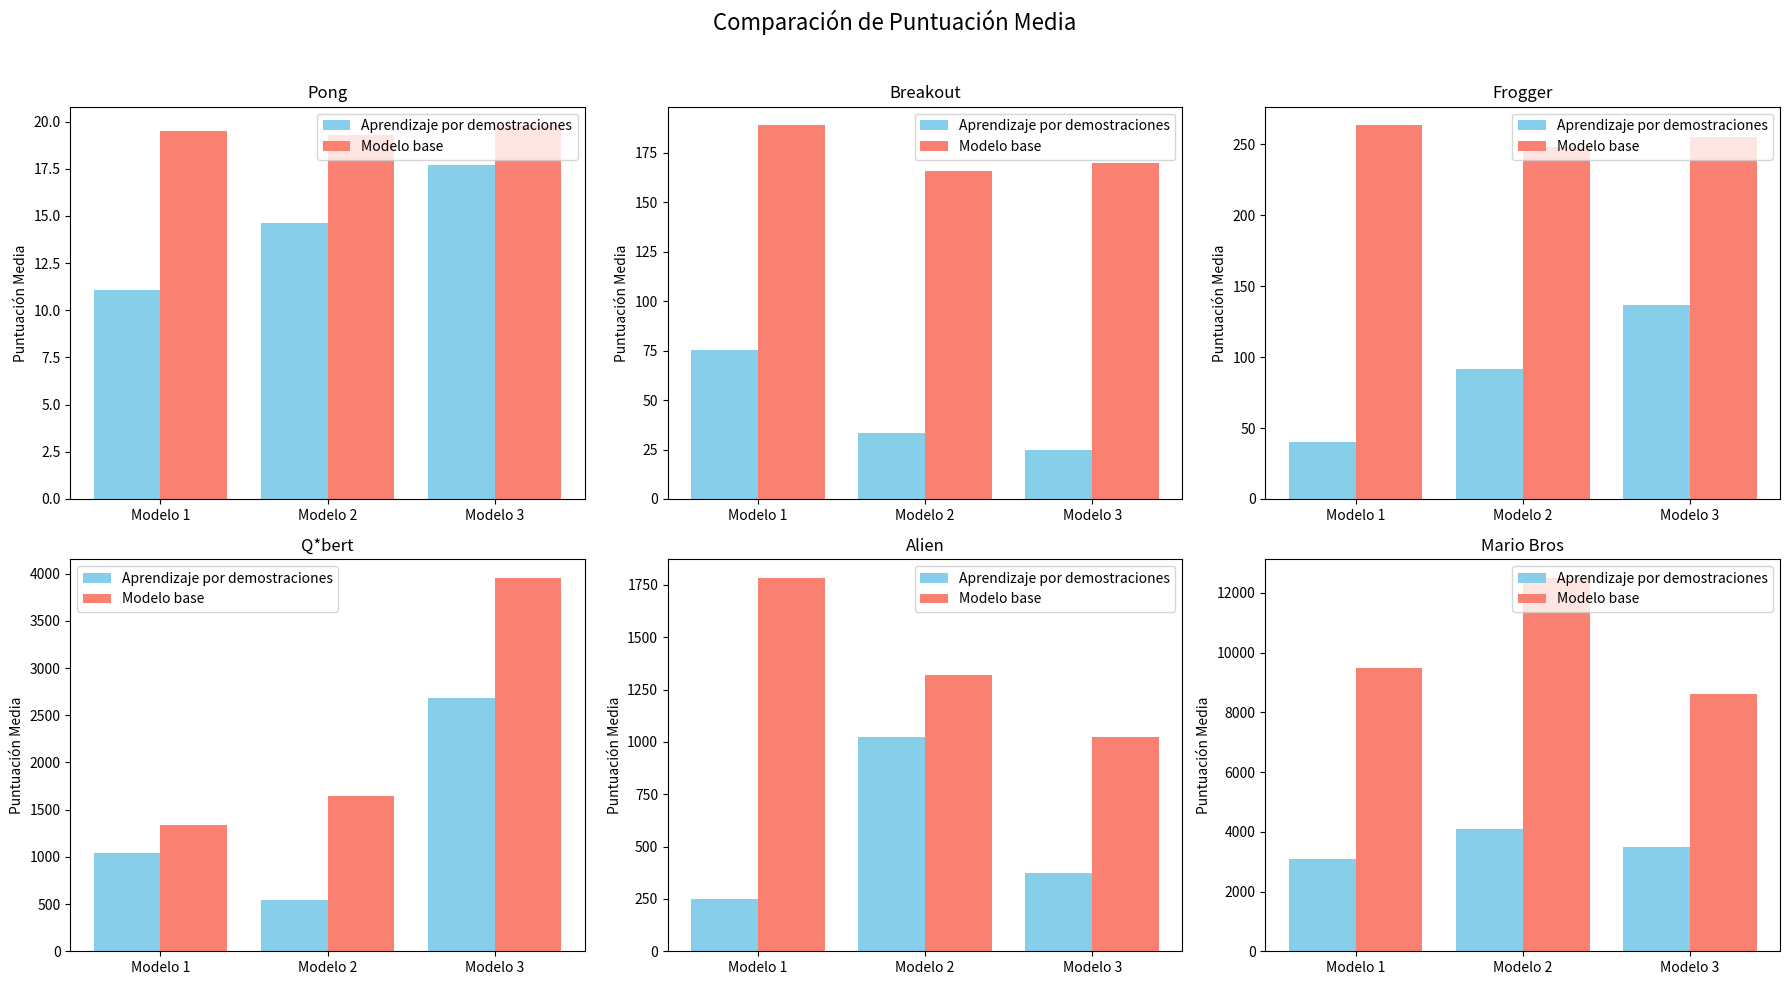
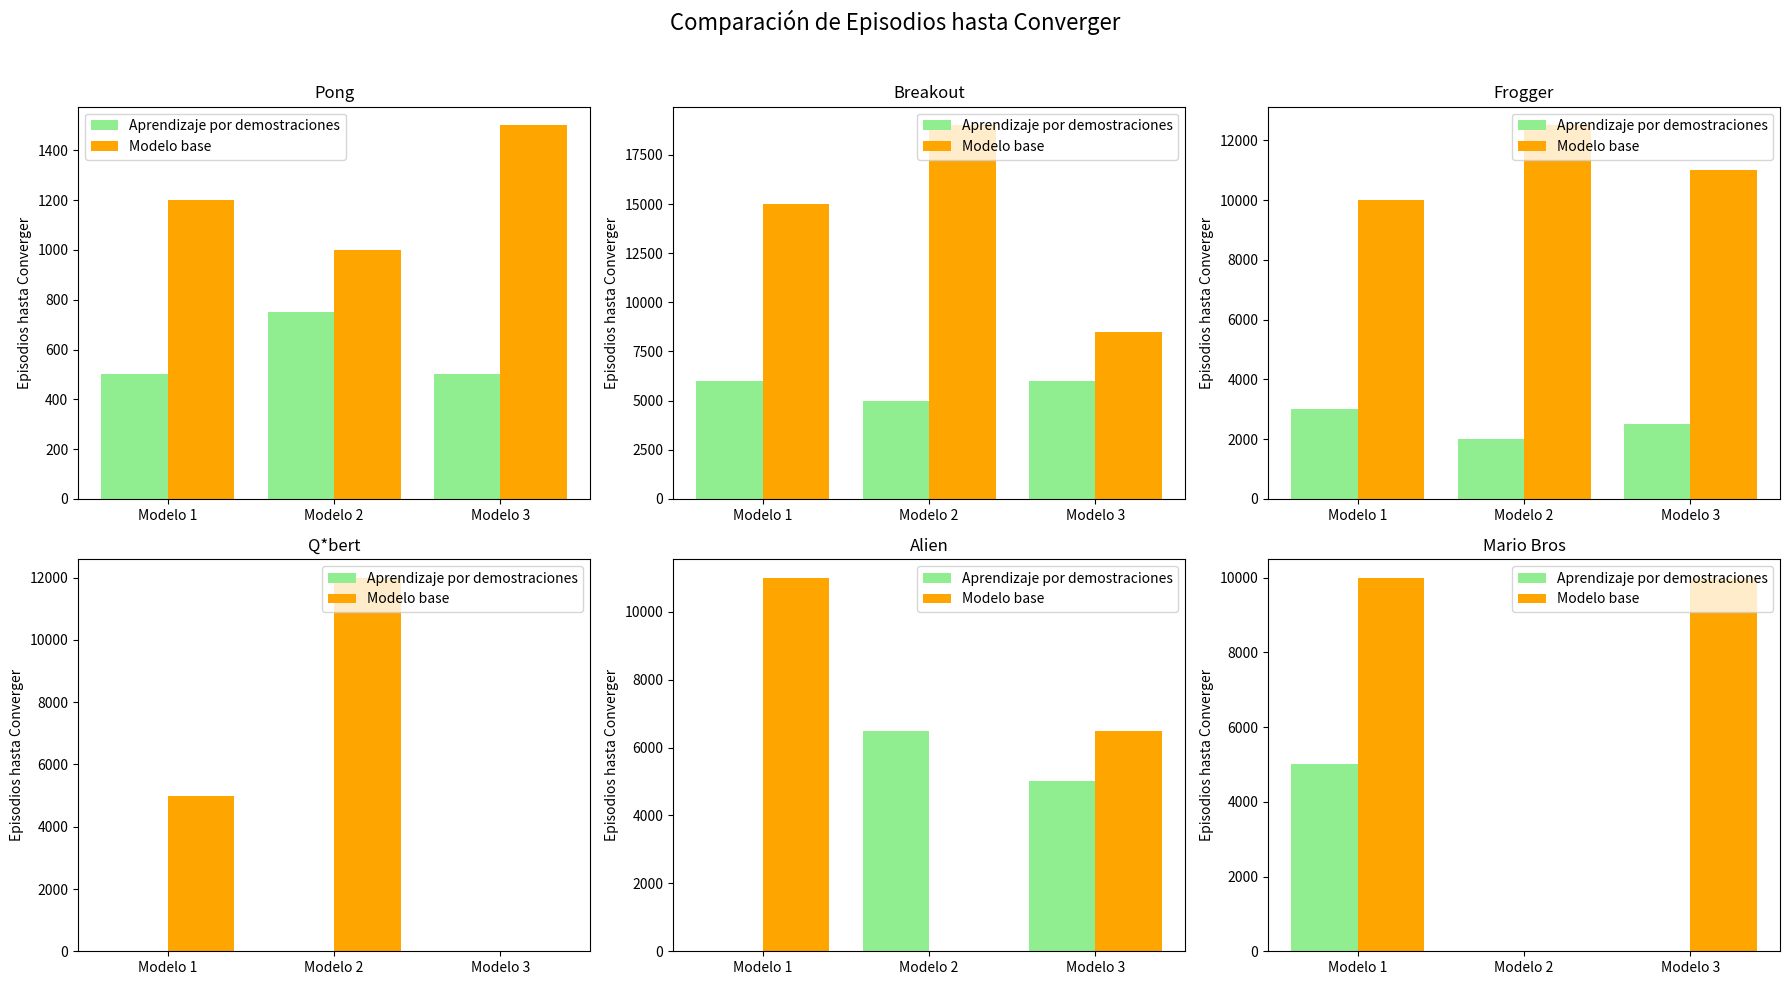
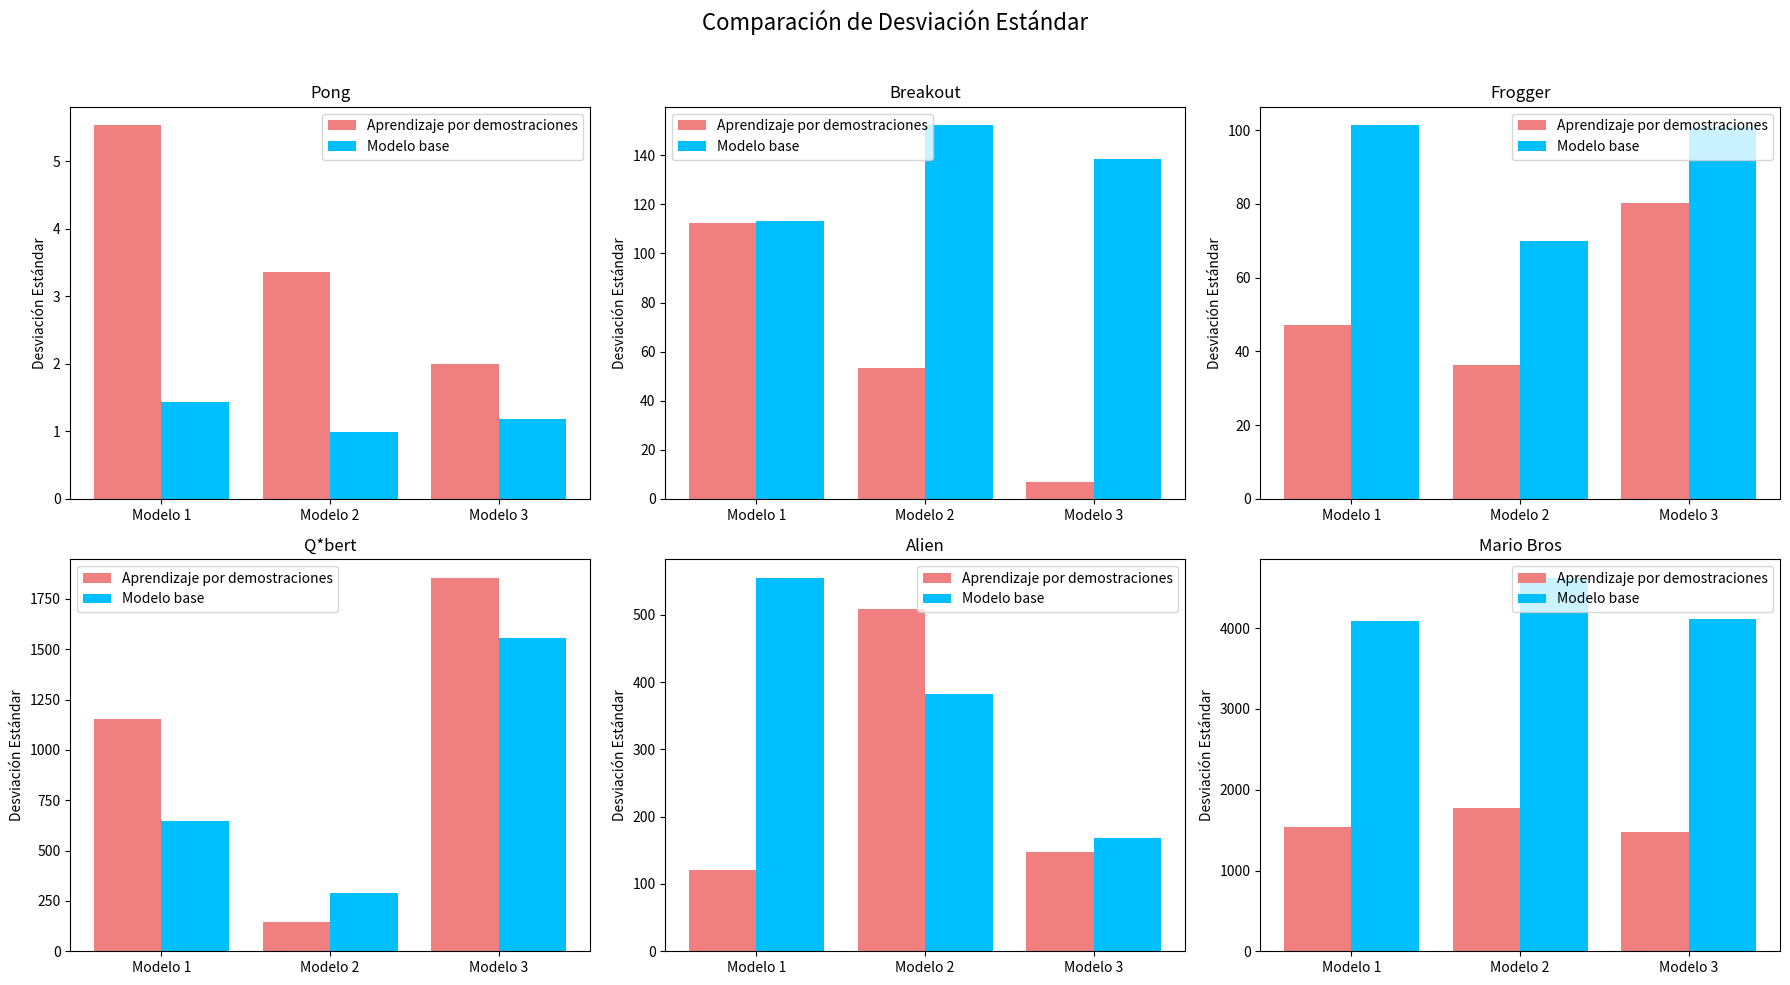

Reproduce these figures in Python, in order.
import matplotlib.pyplot as plt
import numpy as np

# Datos de los juegos y modelos
juegos = ['Pong', 'Breakout', 'Frogger', 'Q*bert', 'Alien', 'Mario Bros']
modelos = ['Modelo 1', 'Modelo 2', 'Modelo 3']

# Datos de puntuación media
puntuacion_media_1 = { 
    'Pong': [11.07, 14.63, 17.7],
    'Breakout': [75.07, 33.17, 24.93],
    'Frogger': [40.1, 91.73, 136.43],
    'Q*bert': [1035.83, 546.67, 2687.5],
    'Alien': [252.0, 1025.33, 376.33],
    'Mario Bros': [3093.33, 4080.0, 3493.33]
}

puntuacion_media_2 = {
    'Pong': [19.5, 19.27, 19.8],
    'Breakout': [188.9, 166.03, 170.03],
    'Frogger': [263.26, 247.97, 254.83],
    'Q*bert': [1342.5, 1641.67, 3957.5],
    'Alien': [1784.67, 1317.67, 1023.67],
    'Mario Bros': [9466.67, 12506.07, 8613.33]
}

# Datos de episodios hasta converger
episodios_1 = {
    'Pong': [500, 750, 500],
    'Breakout': [6000, 5000, 6000],
    'Frogger': [3000, 2000, 2500],
    'Q*bert': [0, 0, 0],  # No converge
    'Alien': [0, 6500, 5000],
    'Mario Bros': [5000, 0, 0]  # No converge
}

episodios_2 = {
    'Pong': [1200, 1000, 1500],
    'Breakout': [15000, 19000, 8500],
    'Frogger': [10000, 12500, 11000],
    'Q*bert': [5000, 12000, 0],  # No converge
    'Alien': [11000, 0, 6500],  # No converge en modelo 2
    'Mario Bros': [10000, 0, 10000]  # No converge en modelo 2
}

# Datos de desviación estándar
desviacion_estandar_1 = {
    'Pong': [5.53, 3.36, 2.00],
    'Breakout': [112.43, 53.38, 6.71],
    'Frogger': [47.25, 36.24, 80.27],
    'Q*bert': [1150.93, 144.87, 1854.86],
    'Alien': [120.76, 508.88, 147.61],
    'Mario Bros': [1542.06, 1769.07, 1482.10]
}

desviacion_estandar_2 = {
    'Pong': [1.43, 0.99, 1.19],
    'Breakout': [113.13, 152.17, 138.33],
    'Frogger': [101.26, 69.79, 100.79],
    'Q*bert': [646.89, 290.64, 1555.85],
    'Alien': [554.97, 381.77, 168.37],
    'Mario Bros': [4084.88, 4625.65, 4119.20]
}

# Función para graficar comparativos
def plot_comparative(data_1, data_2, ylabel, title, color_1, color_2):
    fig, axs = plt.subplots(2, 3, figsize=(18, 10))
    fig.suptitle(title, fontsize=16)
    
    for i, juego in enumerate(juegos):
        ax = axs[i // 3, i % 3]
        ax.bar(np.arange(3) - 0.2, data_1[juego], width=0.4, label='Aprendizaje por demostraciones', color=color_1)
        ax.bar(np.arange(3) + 0.2, data_2[juego], width=0.4, label='Modelo base', color=color_2)
        ax.set_title(juego, fontsize=12)
        ax.set_xticks(np.arange(3))
        ax.set_xticklabels(modelos)
        ax.set_ylabel(ylabel)
        ax.legend()  # Colocar la leyenda dentro de cada gráfico

    plt.tight_layout(rect=[0, 0, 1, 0.96])
    return fig

# Graficar puntuaciones con colores diferentes
fig1 = plot_comparative(puntuacion_media_1, puntuacion_media_2, 'Puntuación Media', 'Comparación de Puntuación Media', 'skyblue', 'salmon')

# Graficar episodios hasta converger con colores diferentes
fig2 = plot_comparative(episodios_1, episodios_2, 'Episodios hasta Converger', 'Comparación de Episodios hasta Converger', 'lightgreen', 'orange')

# Graficar desviación estándar con colores diferentes
fig3 = plot_comparative(desviacion_estandar_1, desviacion_estandar_2, 'Desviación Estándar', 'Comparación de Desviación Estándar', 'lightcoral', 'deepskyblue')

plt.show()
